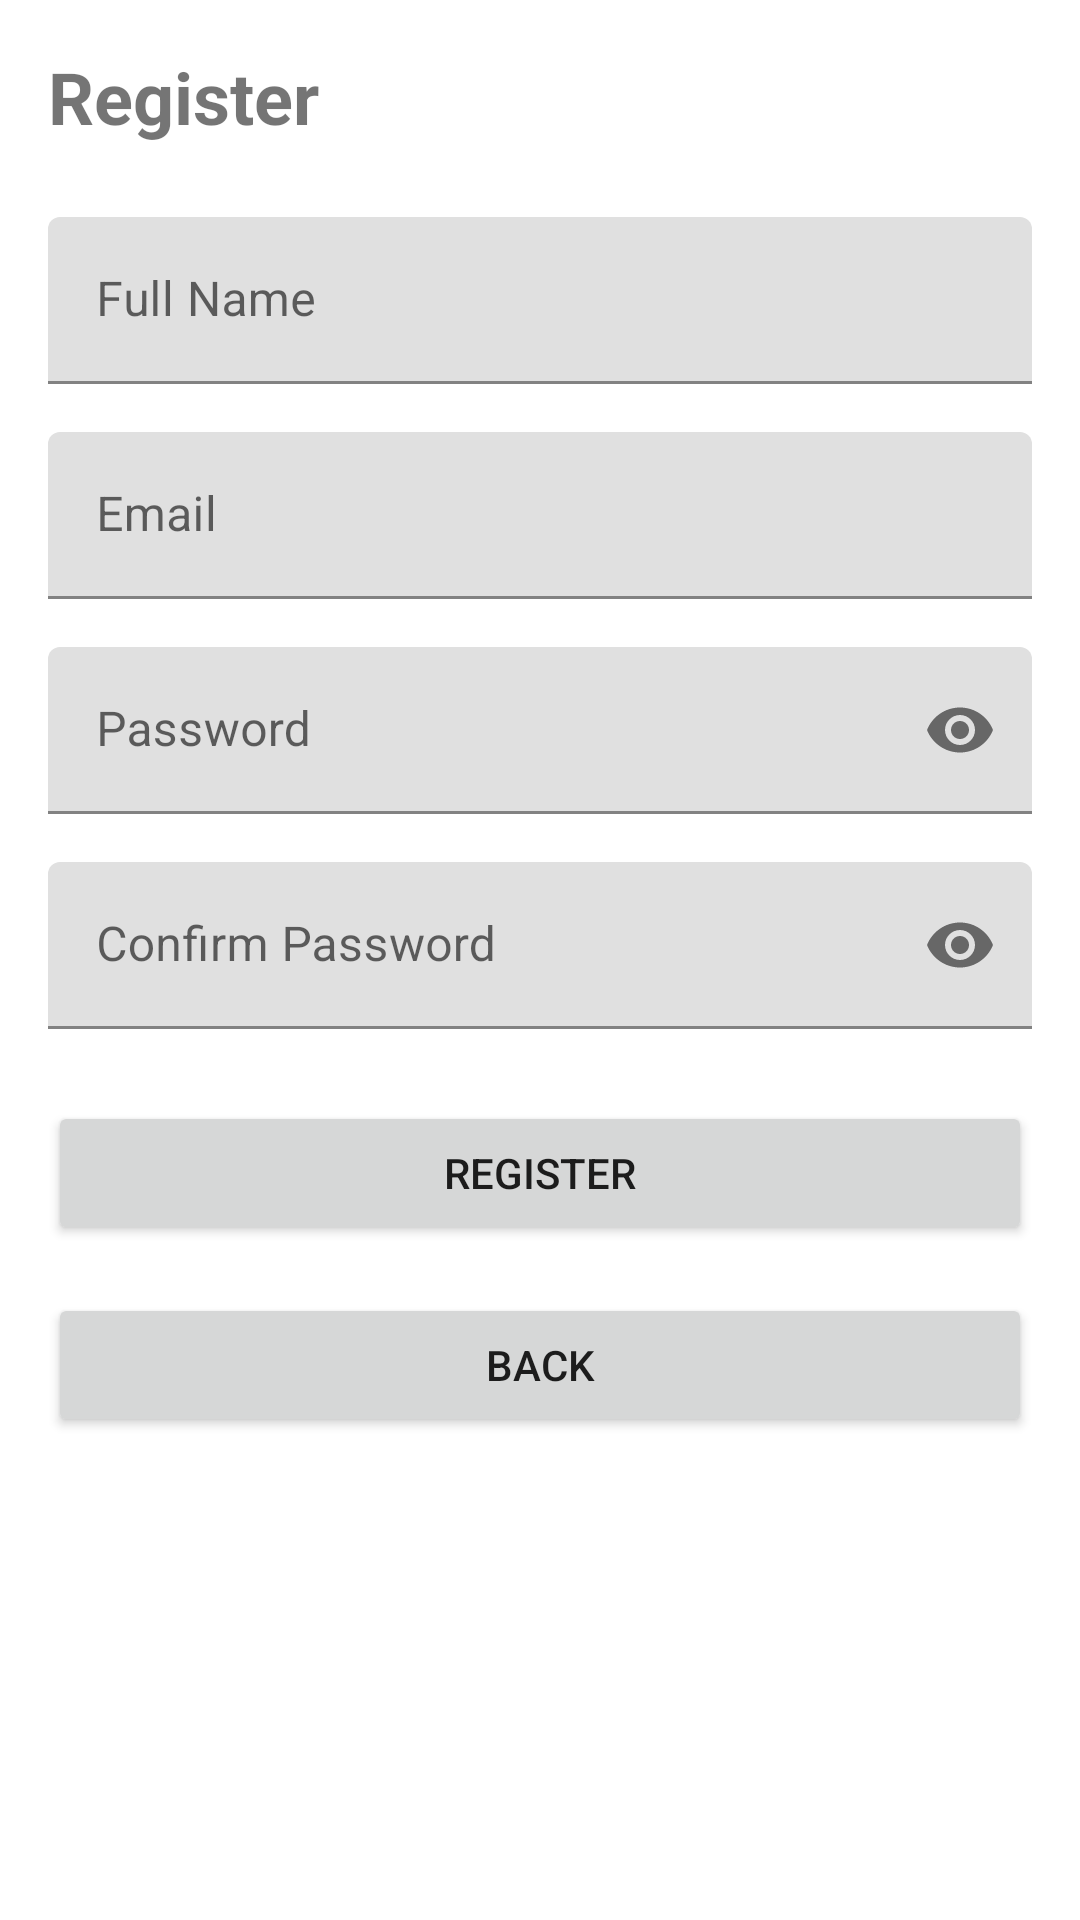

Layout XML and referenced resources for this Android screen:
<!-- AndroidManifest.xml: application theme Theme.Booqs -->
<!-- res/layout/activity_register.xml -->
<?xml version="1.0" encoding="utf-8"?>
<LinearLayout xmlns:android="http://schemas.android.com/apk/res/android"
    xmlns:app="http://schemas.android.com/apk/res-auto"
    android:layout_width="match_parent"
    android:layout_height="match_parent"
    android:orientation="vertical"
    android:padding="16dp">

    <TextView
        android:layout_width="wrap_content"
        android:layout_height="wrap_content"
        android:text="Register"
        android:textSize="24sp"
        android:textStyle="bold"
        android:layout_marginBottom="24dp"/>

    <com.google.android.material.textfield.TextInputLayout
        android:layout_width="match_parent"
        android:layout_height="wrap_content"
        android:layout_marginBottom="16dp">

        <EditText
            android:id="@+id/etName"
            android:layout_width="match_parent"
            android:layout_height="wrap_content"
            android:hint="Full Name"
            android:inputType="textPersonName"/>

    </com.google.android.material.textfield.TextInputLayout>

    <com.google.android.material.textfield.TextInputLayout
        android:layout_width="match_parent"
        android:layout_height="wrap_content"
        android:layout_marginBottom="16dp">

        <EditText
            android:id="@+id/etEmail"
            android:layout_width="match_parent"
            android:layout_height="wrap_content"
            android:hint="Email"
            android:inputType="textEmailAddress"/>

    </com.google.android.material.textfield.TextInputLayout>

    <com.google.android.material.textfield.TextInputLayout
        android:layout_width="match_parent"
        android:layout_height="wrap_content"
        android:layout_marginBottom="16dp"
        app:passwordToggleEnabled="true">

        <EditText
            android:id="@+id/etPassword"
            android:layout_width="match_parent"
            android:layout_height="wrap_content"
            android:hint="Password"
            android:inputType="textPassword"/>

    </com.google.android.material.textfield.TextInputLayout>

    <com.google.android.material.textfield.TextInputLayout
        android:layout_width="match_parent"
        android:layout_height="wrap_content"
        android:layout_marginBottom="24dp"
        app:passwordToggleEnabled="true">

        <EditText
            android:id="@+id/etConfirmPassword"
            android:layout_width="match_parent"
            android:layout_height="wrap_content"
            android:hint="Confirm Password"
            android:inputType="textPassword"/>

    </com.google.android.material.textfield.TextInputLayout>

    <Button
        android:id="@+id/btnRegister"
        android:layout_width="match_parent"
        android:layout_height="wrap_content"
        android:text="Register"
        android:layout_marginBottom="16dp"/>

    <Button
        android:id="@+id/btnBack"
        android:layout_width="match_parent"
        android:layout_height="wrap_content"
        android:text="Back"/>

</LinearLayout>
<!-- resources referenced by this layout -->
<resources>
  <style name="Theme.Booqs" parent="Theme.MaterialComponents.DayNight.DarkActionBar">
          
          <item name="colorPrimary">@color/purple_500</item>
          <item name="colorPrimaryVariant">@color/purple_700</item>
          <item name="colorOnPrimary">@color/white</item>
          
          <item name="colorSecondary">@color/teal_200</item>
          <item name="colorSecondaryVariant">@color/teal_700</item>
          <item name="colorOnSecondary">@color/black</item>
          
          <item name="android:statusBarColor">?attr/colorPrimaryVariant</item>
          
      </style>
  <!-- not gathered from this repository: default colours our renderer supplied (Android Studio template values) -->
  <color name="purple_500">#FF6200EE</color>
  <color name="purple_700">#FF3700B3</color>
  <color name="teal_200">#FF03DAC5</color>
  <color name="teal_700">#FF018786</color>
  <color name="black">#FF000000</color>
  <color name="white">#FFFFFFFF</color>
</resources>
